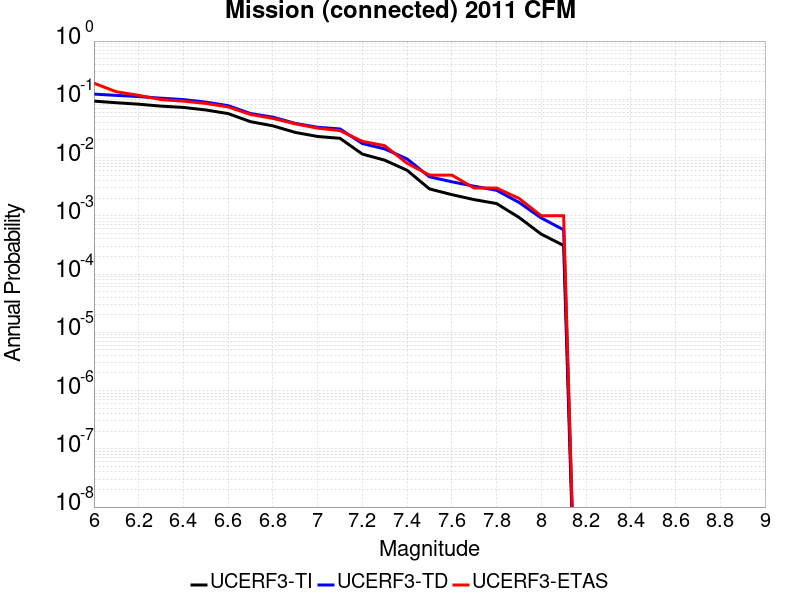

The table this chart was drawn from, first rows:
Magnitude, UCERF3-TI Prob, UCERF3-TD Prob, UCERF3-ETAS Prob
6.0, 0.09313, 0.123, 0.189
6.1, 0.08734, 0.1167, 0.135
6.2, 0.08243, 0.1114, 0.117
6.3, 0.07639, 0.1046, 0.099
6.4, 0.07256, 0.09893, 0.093
6.5, 0.06565, 0.08949, 0.085
6.6, 0.05687, 0.07781, 0.074
6.7, 0.04131, 0.05703, 0.055
6.8, 0.03504, 0.04935, 0.047
6.9, 0.02703, 0.03864, 0.038
7.0, 0.023, 0.03314, 0.032
7.1, 0.02142, 0.03098, 0.029
7.2, 0.01148, 0.01742, 0.019
7.3, 0.009019, 0.01408, 0.016
7.4, 0.006049, 0.009478, 0.008
7.5, 0.002897, 0.00467, 0.005
7.6, 0.002309, 0.003841, 0.005
7.7, 0.001897, 0.00322, 0.003
7.8, 0.001624, 0.002742, 0.003
7.9, 9.4064814E-4, 0.001702, 0.002
8.0, 4.8406524E-4, 9.1746455E-4, 0.001
8.1, 3.0913105E-4, 5.7501363E-4, 0.001
